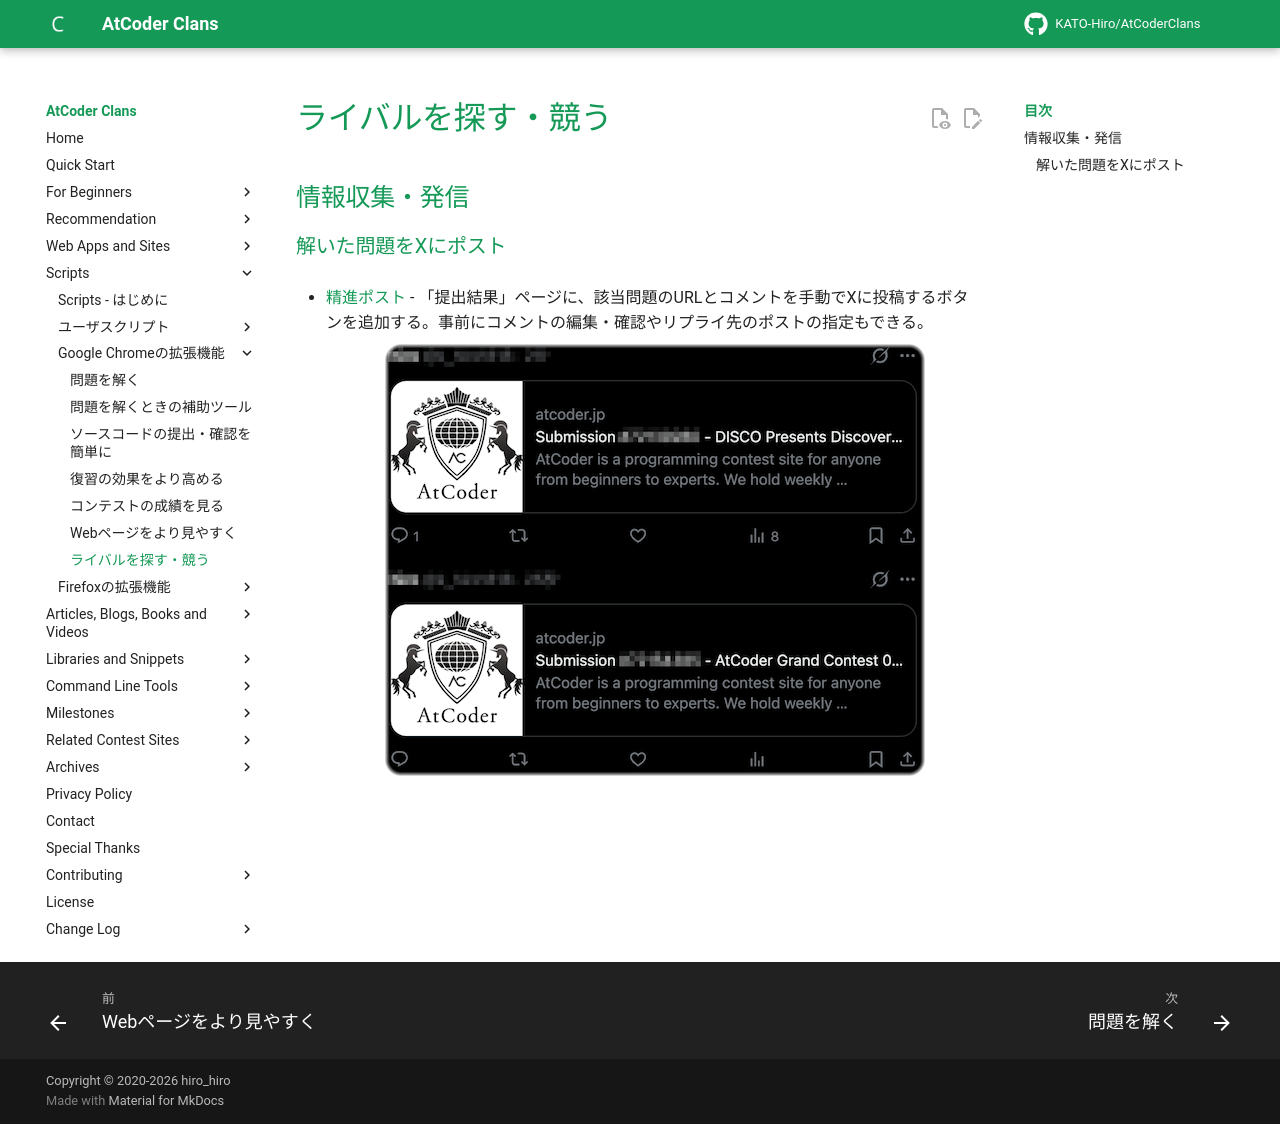

repository: KATO-Hiro/AtCoderClans · page: chrome_extensions/rivals/index.html · generator: mkdocs

---
title: ライバルを探す・競う
---

## 情報収集・発信

### 解いた問題をXにポスト

- [精進ポスト](https://github.com/hamao0820/shojin-post) - 「提出結果」ページに、該当問題のURLとコメントを手動でXに投稿するボタンを追加する。事前にコメントの編集・確認やリプライ先のポストの指定もできる。

    <div align="center">
      <img loading="lazy" src="../../images/chrome_extension/shojin_post.png" alt="shojin post">
    </div>
